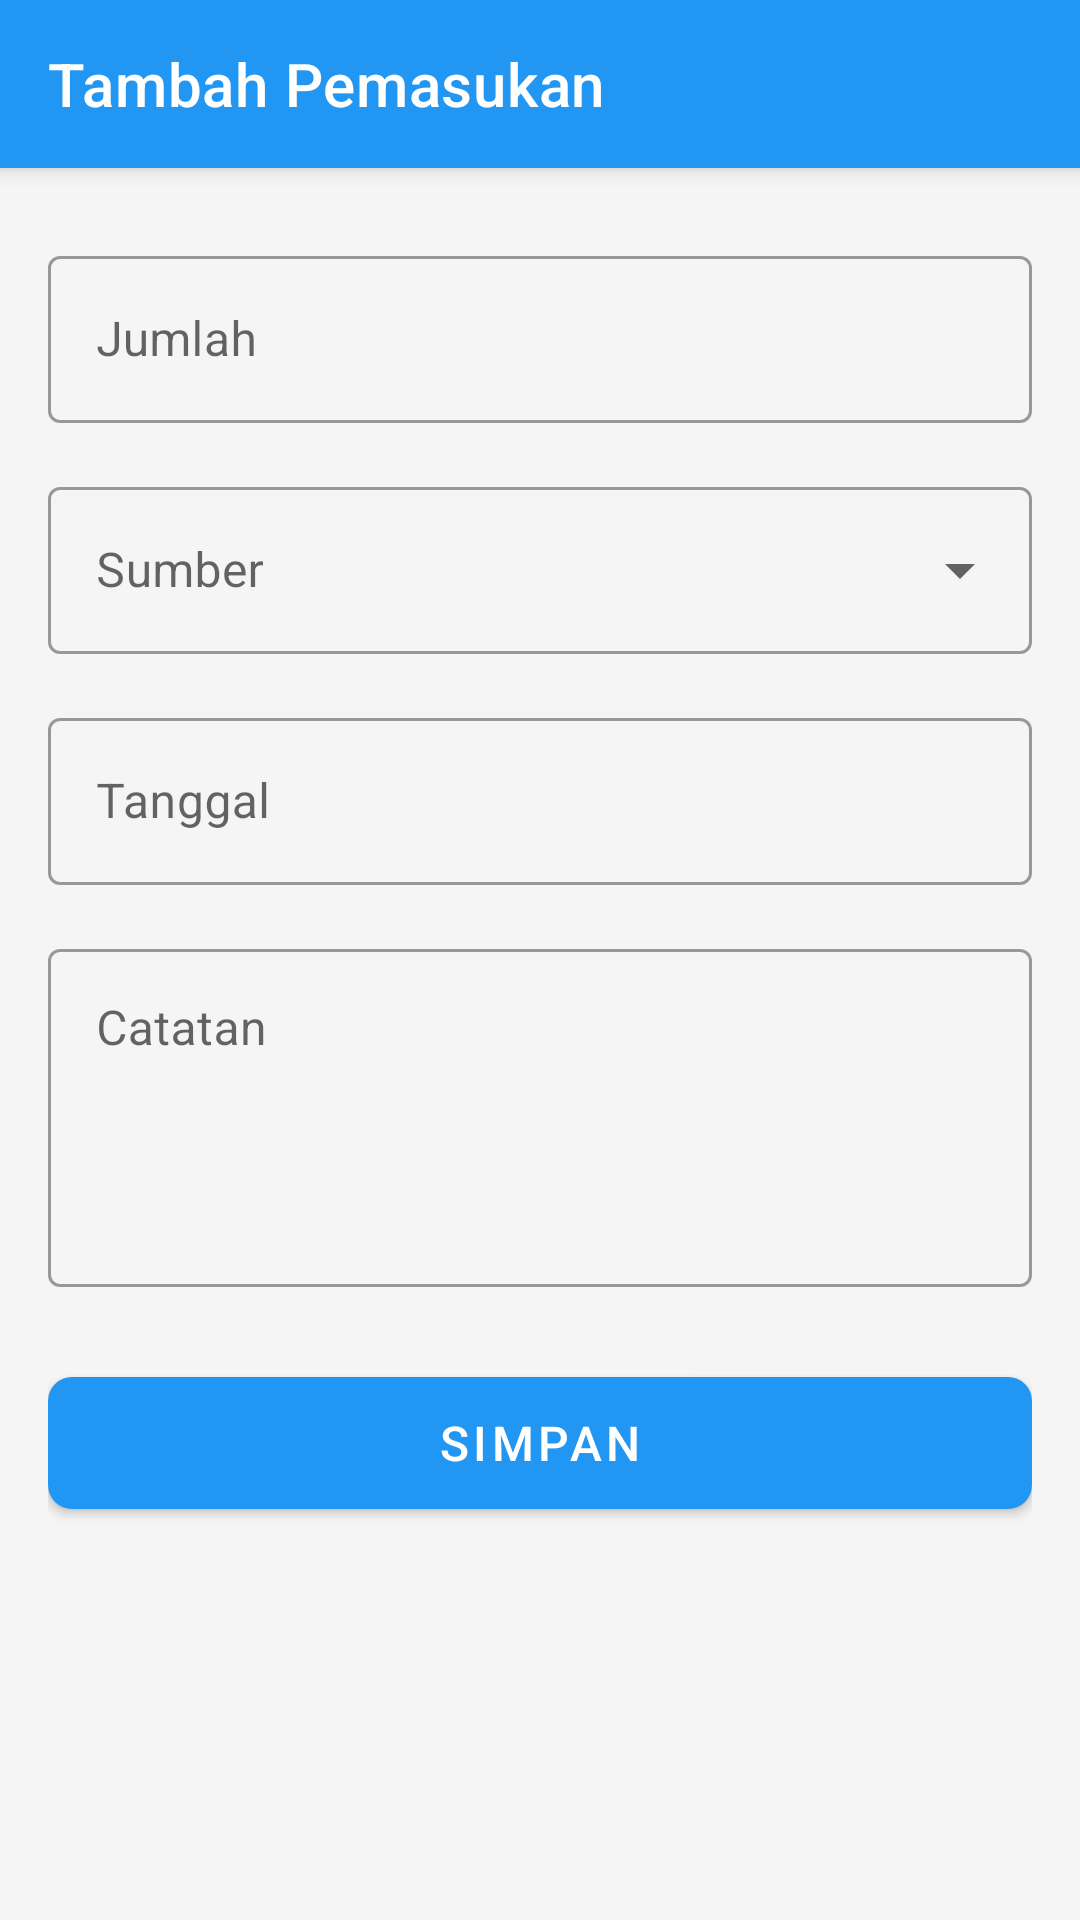

Here is an Android app screen rendered from its layout file. Give the layout XML and the strings, colors and styles it references.
<!-- AndroidManifest.xml: application theme Theme.CashMate -->
<!-- res/layout/activity_income.xml -->
<?xml version="1.0" encoding="utf-8"?>
<androidx.coordinatorlayout.widget.CoordinatorLayout xmlns:android="http://schemas.android.com/apk/res/android"
    xmlns:app="http://schemas.android.com/apk/res-auto"
    xmlns:tools="http://schemas.android.com/tools"
    android:layout_width="match_parent"
    android:layout_height="match_parent"
    android:background="@color/colorBackground"
    tools:context=".activities.IncomeActivity">

    <com.google.android.material.appbar.AppBarLayout
        android:layout_width="match_parent"
        android:layout_height="wrap_content"
        android:theme="@style/Theme.CashMate.AppBarOverlay">

        <androidx.appcompat.widget.Toolbar
            android:id="@+id/toolbar"
            android:layout_width="match_parent"
            android:layout_height="?attr/actionBarSize"
            android:background="?attr/colorPrimary"
            app:popupTheme="@style/Theme.CashMate.PopupOverlay"
            app:title="@string/add_income" />

    </com.google.android.material.appbar.AppBarLayout>

    <androidx.core.widget.NestedScrollView
        android:layout_width="match_parent"
        android:layout_height="match_parent"
        app:layout_behavior="@string/appbar_scrolling_view_behavior">

        <LinearLayout
            android:layout_width="match_parent"
            android:layout_height="wrap_content"
            android:orientation="vertical"
            android:padding="16dp">

            <com.google.android.material.textfield.TextInputLayout
                android:id="@+id/til_amount"
                style="@style/Widget.MaterialComponents.TextInputLayout.OutlinedBox"
                android:layout_width="match_parent"
                android:layout_height="wrap_content"
                android:layout_marginTop="8dp"
                android:hint="@string/amount">

                <com.google.android.material.textfield.TextInputEditText
                    android:id="@+id/et_amount"
                    android:layout_width="match_parent"
                    android:layout_height="wrap_content"
                    android:inputType="numberDecimal" />

            </com.google.android.material.textfield.TextInputLayout>

            <com.google.android.material.textfield.TextInputLayout
                android:id="@+id/til_source"
                style="@style/Widget.MaterialComponents.TextInputLayout.OutlinedBox.ExposedDropdownMenu"
                android:layout_width="match_parent"
                android:layout_height="wrap_content"
                android:layout_marginTop="16dp"
                android:hint="@string/source">

                <AutoCompleteTextView
                    android:id="@+id/act_source"
                    android:layout_width="match_parent"
                    android:layout_height="wrap_content"
                    android:inputType="none" />

            </com.google.android.material.textfield.TextInputLayout>

            <com.google.android.material.textfield.TextInputLayout
                android:id="@+id/til_date"
                style="@style/Widget.MaterialComponents.TextInputLayout.OutlinedBox"
                android:layout_width="match_parent"
                android:layout_height="wrap_content"
                android:layout_marginTop="16dp"
                android:hint="@string/date">

                <com.google.android.material.textfield.TextInputEditText
                    android:id="@+id/et_date"
                    android:layout_width="match_parent"
                    android:layout_height="wrap_content"
                    android:clickable="true"
                    android:focusable="false"
                    android:inputType="none" />

            </com.google.android.material.textfield.TextInputLayout>

            <com.google.android.material.textfield.TextInputLayout
                android:id="@+id/til_notes"
                style="@style/Widget.MaterialComponents.TextInputLayout.OutlinedBox"
                android:layout_width="match_parent"
                android:layout_height="wrap_content"
                android:layout_marginTop="16dp"
                android:hint="@string/notes">

                <com.google.android.material.textfield.TextInputEditText
                    android:id="@+id/et_notes"
                    android:layout_width="match_parent"
                    android:layout_height="wrap_content"
                    android:gravity="top"
                    android:inputType="textMultiLine"
                    android:lines="4" />

            </com.google.android.material.textfield.TextInputLayout>

            <com.google.android.material.button.MaterialButton
                android:id="@+id/btn_save"
                android:layout_width="match_parent"
                android:layout_height="56dp"
                android:layout_marginTop="24dp"
                android:text="@string/save"
                android:textSize="16sp"
                app:cornerRadius="8dp" />

        </LinearLayout>

    </androidx.core.widget.NestedScrollView>

</androidx.coordinatorlayout.widget.CoordinatorLayout>
<!-- resources referenced by this layout -->
<resources>
  <color name="colorBackground">#F5F5F5</color>
  <string name="add_income">Tambah Pemasukan</string>
  <string name="amount">Jumlah</string>
  <string name="date">Tanggal</string>
  <string name="notes">Catatan</string>
  <string name="save">Simpan</string>
  <string name="source">Sumber</string>
  <style name="Theme.CashMate.AppBarOverlay" parent="ThemeOverlay.MaterialComponents.Dark.ActionBar" />
  <style name="Theme.CashMate.PopupOverlay" parent="ThemeOverlay.MaterialComponents.Light" />
  <style name="Theme.CashMate" parent="Theme.MaterialComponents.Light.NoActionBar">
          <item name="colorPrimary">@color/colorPrimary</item>
          <item name="colorPrimaryDark">@color/colorPrimaryDark</item>
          <item name="colorAccent">@color/colorAccent</item>
          <item name="android:windowBackground">@color/colorBackground</item>
          <item name="android:statusBarColor">@color/colorPrimary</item>
      </style>
  <color name="colorPrimary">#2196F3</color>
  <color name="colorPrimaryDark">#1976D2</color>
  <color name="colorAccent">#03A9F4</color>
</resources>
